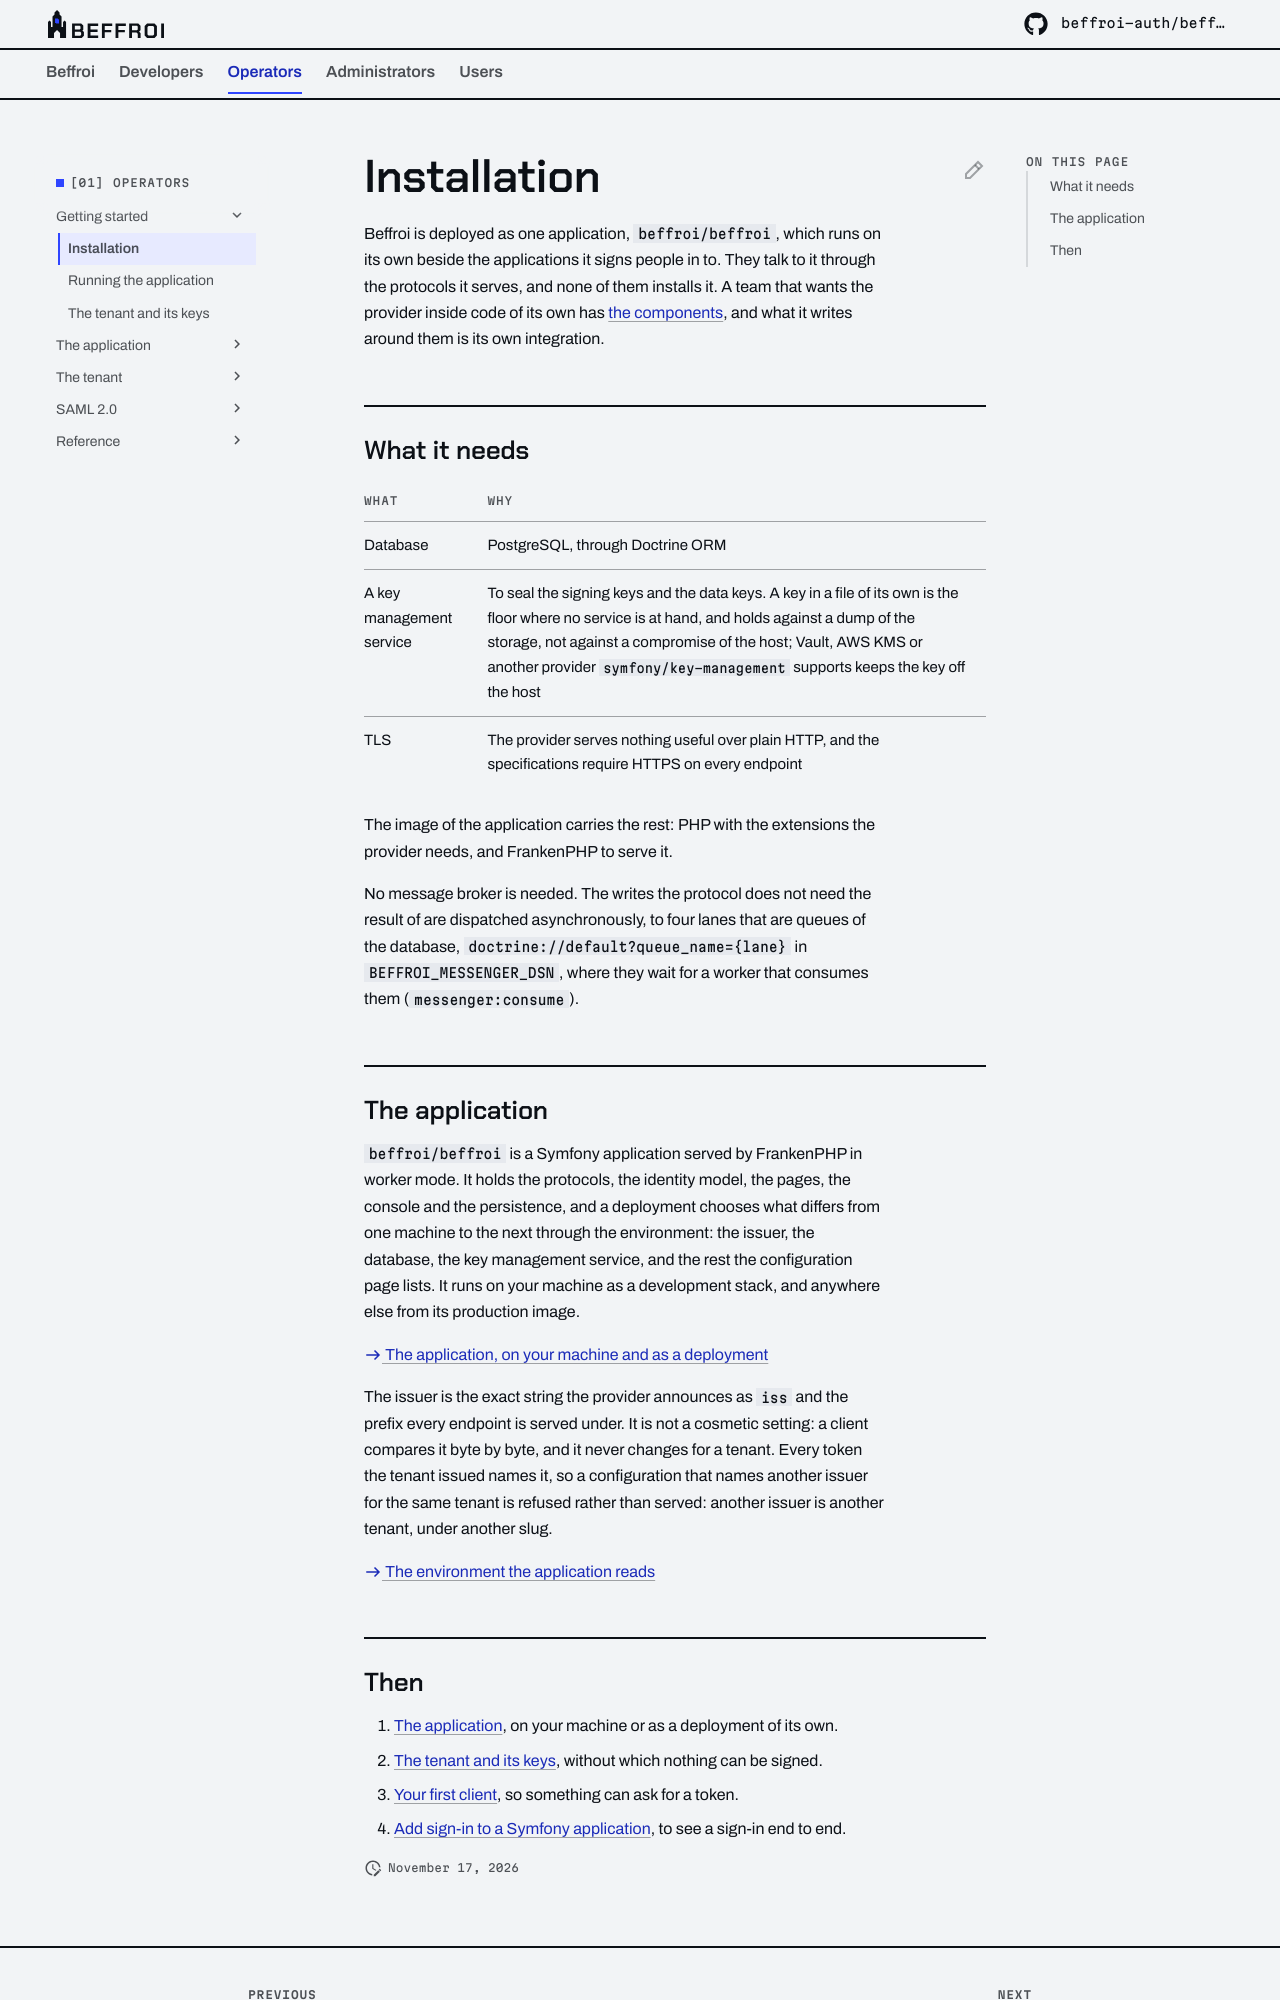

repository: beffroi-auth/docs · page: 0.1/operators/getting-started/installation/index.html · generator: mkdocs

---
title: Installation
description: What Beffroi needs to run, and where the application that serves it comes from.
---

# Installation

Beffroi is deployed as one application, `beffroi/beffroi`, which runs on its own beside the applications it signs
people in to. They talk to it through the protocols it serves, and none of them installs it. A team that wants
the provider inside code of its own has [the components](../../developers/packages.md), and what it writes around
them is its own integration.

## What it needs

| What | Why |
|---|---|
| Database | PostgreSQL, through Doctrine ORM |
| A key management service | To seal the signing keys and the data keys. A key in a file of its own is the floor where no service is at hand, and holds against a dump of the storage, not against a compromise of the host; Vault, AWS KMS or another provider `symfony/key-management` supports keeps the key off the host |
| TLS | The provider serves nothing useful over plain HTTP, and the specifications require HTTPS on every endpoint |

The image of the application carries the rest: PHP with the extensions the provider needs, and FrankenPHP to
serve it.

No message broker is needed. The writes the protocol does not need the result of are dispatched
asynchronously, to four lanes that are queues of the database, `doctrine://default?queue_name={lane}` in
`BEFFROI_MESSENGER_DSN`, where they wait for a worker that consumes them (`messenger:consume`).

## The application

`beffroi/beffroi` is a Symfony application served by FrankenPHP in worker mode. It holds the protocols, the
identity model, the pages, the console and the persistence, and a deployment chooses what differs from one
machine to the next through the environment: the issuer, the database, the key management service, and the
rest the configuration page lists. It runs on your machine as a development stack, and anywhere else from its
production image.

[:beffroi-arrow-right: The application, on your machine and as a deployment](the-standalone-application.md)

The issuer is the exact string the provider announces as `iss` and the prefix every endpoint is served
under. It is not a cosmetic setting: a client compares it byte by byte, and it never changes for a tenant.
Every token the tenant issued names it, so a configuration that names another issuer for the same tenant is
refused rather than served: another issuer is another tenant, under another slug.

[:beffroi-arrow-right: The environment the application reads](../application/configuration.md)
